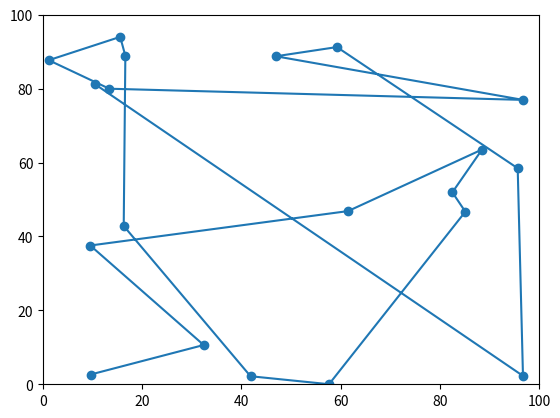

Python code for this plot:
import random
import math
import copy
import matplotlib.pyplot as plt
import matplotlib.animation as animation

def generateCities(n, min, max):
    return [(random.uniform(min, max), random.uniform(min, max)) for x in range(n)]

def calculateDistance(p1, p2):
    x1, y1 = p1
    x2, y2 = p2
    dist = math.sqrt((x2 - x1) ** 2 + (y2 - y1) ** 2)
    return dist

def generateIndividual(cities):
    lst = copy.deepcopy(cities)
    random.shuffle(lst)
    return lst

def generatePopulation(cities, np):
    return [generateIndividual(cities) for x in range(np)]

def evaluate(individual):
    sum = 0
    for i in range(len(individual) - 1):
        sum += calculateDistance(individual[i], individual[i + 1])
    sum += calculateDistance(individual[len(individual) - 1], individual[0])

    return sum

def mutate(individual):
    if random.random() < 0.5:
        idx = range(len(individual))
        i1, i2 = random.sample(idx, 2)
        individual[i1], individual[i2] = individual[i2], individual[i1]
    return individual

def getRandomParent(population, exclude):
    return population[random.choice([e for e in range(len(population)) if e != exclude])]

def offspring(parent_A, parent_B):
    line = random.randint(0, len(parent_A) - 1)
    slice = parent_A[:line]
    return slice + [x for x in parent_B if x not in slice]


def animate(i, l, points):
    print(i)
    a = list(map(list, zip(*result[i])))
    l.set_data(a[0], a[1])

def getBest(population):
    best = population[0]
    for e in population:
        if evaluate(e) < evaluate(best):
            best = e
    return best



MIN = 0
MAX = 100
NP = 100
G = 10
D = 20

result = []
cities = generateCities(D, MIN, MAX)
population = generatePopulation(cities, NP)

for i in range(G):
    new_population = copy.deepcopy(population)
    for j in range(NP):
        parent_A = population[j]
        parent_B = getRandomParent(population, j)
        offspring_AB = mutate(offspring(parent_A, parent_B))

        if evaluate(offspring_AB) < evaluate(parent_A):
            new_population[j] = offspring_AB

    population = new_population
    result.append(getBest(population))


fig = plt.figure()
ax = plt.axes(xlim=(MIN, MAX), ylim=(MIN, MAX))
l, = plt.plot([], [], '-o')
anim = animation.FuncAnimation(fig, animate, frames=len(result), interval=100, fargs=(l, [result]))
anim.save("ga_tsp_{0}gen.gif".format(len(result)), writer='pillow')





